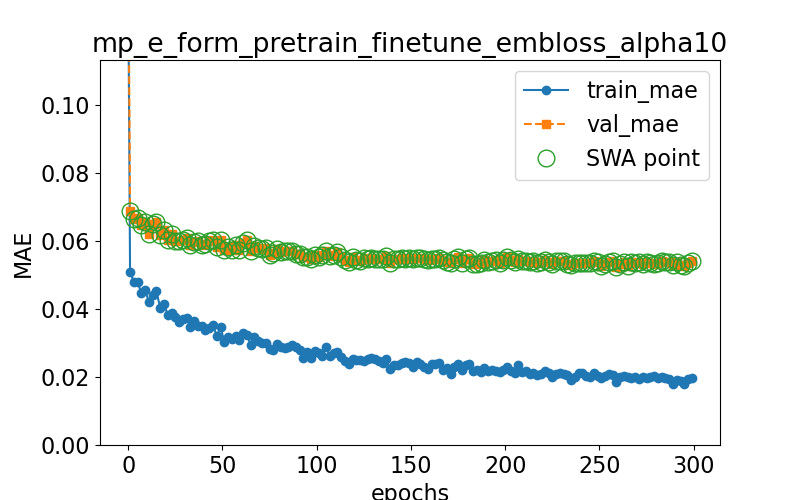

The file beside this chart, header and first rows:
epoch, train loss, val loss, swa
0.0, 0.141, 0.1533, n
1.0, 0.05098, 0.06879, y
3.0, 0.04807, 0.0665, y
5.0, 0.04795, 0.06669, y
7.0, 0.04472, 0.06488, y
9.0, 0.0457, 0.06579, y
11.0, 0.04201, 0.06226, y
13.0, 0.04404, 0.06501, y
15.0, 0.04525, 0.0658, y
17.0, 0.04034, 0.06182, y
19.0, 0.04156, 0.06322, y
21.0, 0.03823, 0.06027, y
23.0, 0.03881, 0.06215, y
25.0, 0.03755, 0.06, y
27.0, 0.03636, 0.06004, y
29.0, 0.03719, 0.06024, y
31.0, 0.03751, 0.06091, y
33.0, 0.03476, 0.05894, y
35.0, 0.03651, 0.05972, y
37.0, 0.03498, 0.06005, y
39.0, 0.03509, 0.05901, y
41.0, 0.03389, 0.05926, y
43.0, 0.03434, 0.06014, y
45.0, 0.03523, 0.06023, y
47.0, 0.03212, 0.05831, y
49.0, 0.03469, 0.06042, y
51.0, 0.03038, 0.05727, y
53.0, 0.03194, 0.05828, y
55.0, 0.03132, 0.05746, y
57.0, 0.03224, 0.05891, y
59.0, 0.03098, 0.05732, y
61.0, 0.03284, 0.05951, y
63.0, 0.03225, 0.06031, y
65.0, 0.02957, 0.05725, y
67.0, 0.03188, 0.05852, y
69.0, 0.03064, 0.05796, y
71.0, 0.02989, 0.05781, y
73.0, 0.02991, 0.05799, y
75.0, 0.0282, 0.05581, y
77.0, 0.02796, 0.0566, y
79.0, 0.02963, 0.05768, y
81.0, 0.02883, 0.05668, y
83.0, 0.0285, 0.05713, y
85.0, 0.02885, 0.0572, y
87.0, 0.02958, 0.05705, y
89.0, 0.02872, 0.05626, y
91.0, 0.0279, 0.05636, y
93.0, 0.02574, 0.05529, y
95.0, 0.0275, 0.05535, y
97.0, 0.02574, 0.05491, y
99.0, 0.02756, 0.0559, y
101.0, 0.02713, 0.05534, y
103.0, 0.02634, 0.05603, y
105.0, 0.02877, 0.05701, y
107.0, 0.02616, 0.05562, y
109.0, 0.02713, 0.05594, y
111.0, 0.02728, 0.05672, y
113.0, 0.02595, 0.0554, y
115.0, 0.02484, 0.05435, y
117.0, 0.02382, 0.05402, y
... 91 more rows
